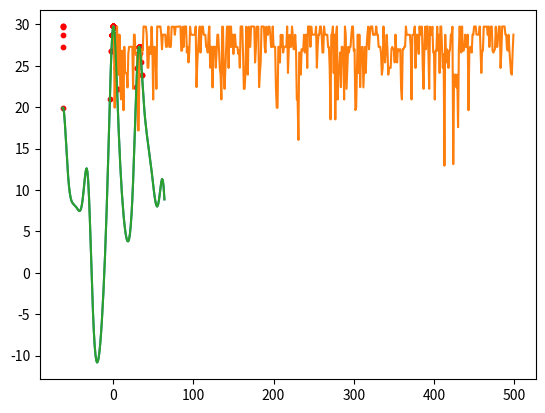

Reproduce this figure in Python.
import matplotlib.pyplot as plt
import math
import random
import copy

"""
Target Function：
f(x) = 8[sin(0.6x)+cos(1.4x)+e^(cos(0.2x))]
Domain of x: integer in the interval [-63, 64]
"""


    
def ga(iteration):
    pop_size = 20  
    upper_limit = 10  
    chromosome_length = 7 
    pc = 0.6 
    pm = 0.6  
    c_min = 10
    results = [] 
    pop = init_population(pop_size, chromosome_length)
    results_dict = {}
    best_x = -100
    best_y = -100
    for i in range(iteration):
        obj_value = calc_obj_value(pop, chromosome_length, upper_limit) 
        fit_value = calc_fit_value(obj_value, c_min)

        best_individual, best_fit = find_best(pop, fit_value)  
        results.append([binary2decimal(best_individual, chromosome_length), best_fit])
        if (results[-1][1]>best_y):
            best_x = results[-1][0]
            best_y = results[-1][1]
       
        selection(pop, fit_value) 
        crossover(pop, pc) 
        mutation(pop, pm) 

    return results, (results[-1][0], results[-1][1])
def main():
    optimum_dict = {}
    iteration = 500
    optimum_list = []
    n=100
    for i in range(n):
        print(i)
        results, optimum = ga(iteration)
        optimum_list.append(copy.deepcopy(optimum))
        if (optimum[0] in optimum_dict):
            optimum_dict[optimum[0]] += 1
        else:
            optimum_dict[optimum[0]] = 1
        if (i==99):
            plt.scatter(results[-1][0], results[-1][1], s=5, c='r')
            X1 = [i for i in range(-63, 65, 1)]
            Y1 = [8 * math.sin(0.06 * x) + 8 * math.cos(0.14 * x) + 8 * math.exp(math.cos(0.2*x)) for x in X1]
            plt.plot(X1, Y1)
            plt.show()
            
            plot_iter_curve(iteration, results)
    correct_times = 0
    if 0 in optimum_dict:
        correct_times = optimum_dict[0]
    print("accuracy: ", correct_times, "/100")
    import operator
    optimum_dict = sorted(optimum_dict.items(), key=lambda kv: -kv[1])
    for i in range(n):
        plt.scatter(optimum_list[i][0], optimum_list[i][1], c='r', s=10)
    X1 = [i for i in range(-63, 65, 1)]
    Y1 = [8 * math.sin(0.06 * x) + 8 * math.cos(0.14 * x) + 8 * math.exp(math.cos(0.2*x)) for x in X1]
    plt.plot(X1, Y1)
    plt.show()
    print(optimum_dict)



def plot_obj_func():
    """y = 10 * math.sin(5 * x) + 7 * math.cos(4 * x)"""
    X1 = [i for i in range(-63, 65, 1)]
    Y1 = [8 * math.sin(0.06 * x) + 8 * math.cos(0.14 * x) + 8 * math.exp(math.cos(0.2*x)) for x in X1]
    plt.plot(X1, Y1)
    plt.show()



def plot_currnt_individual(X, Y):
    X1 = [i for i in range(-63, 65, 1)]
    Y1 = [8 * math.sin(0.06 * x) + 8 * math.cos(0.14 * x) + 8 * math.exp(math.cos(0.2*x)) for x in X1]
    plt.plot(X1, Y1)
    plt.scatter(X, Y, c='r', s=5)
    plt.show()



def plot_iter_curve(iter, results):
    X = [i for i in range(iter)]
    Y = [results[i][1] for i in range(iter)]
    plt.plot(X, Y)
    plt.show()


def binary2decimal(binary, chromosome_length):
    t = 0
    for j in range(len(binary)):
        t += binary[j] * 2 ** j
    t -= 63
    return t


def init_population(pop_size, chromosome_length):
    # 形如[[0,1,..0,1],[0,1,..0,1]...]
    pop = [[random.randint(0, 1) for i in range(chromosome_length)] for j in range(pop_size)]
    return pop



def decode_chromosome(pop, chromosome_length, upper_limit):
    X = []
    for ele in pop:
        temp = 0
        for i, coff in enumerate(ele):
            temp += coff * (2 ** i)

        temp -= 63
        X.append(temp)
    
    return X


def calc_obj_value(pop, chromosome_length, upper_limit):
    obj_value = []
    X = decode_chromosome(pop, chromosome_length, upper_limit)
    for x in X:

        obj_value.append(8 * math.sin(0.06 * x) + 8 * math.cos(0.14 * x) + 8 * math.exp(math.cos(0.2*x)))
    X1 = [i for i in range(-63, 65, 1)]
    Y1 = [8 * math.sin(0.06 * x) + 8 * math.cos(0.14 * x) + 8 * math.exp(math.cos(0.2*x)) for x in X1]
    return obj_value


def calc_fit_value(obj_value, c_min):
    fit_value = []

    c_min
    for value in obj_value:
        if value > c_min:
            temp = value
        else:
            temp = 0.
        fit_value.append(temp)
 
    
    return fit_value



def find_best(pop, fit_value):

    best_individual = []

    best_fit = fit_value[0]
    for i in range(1, len(pop)):
        if (fit_value[i] > best_fit):
            best_fit = fit_value[i]
            best_individual = pop[i]

    return best_individual, best_fit



def cum_sum(p_fit_value):

    temp = p_fit_value[:]
    for i in range(len(temp)):
        p_fit_value[i] = (sum(temp[:i + 1]))



def selection(pop, fit_value):
    p_fit_value = []

    total_fit = sum(fit_value)

    for i in range(len(fit_value)):
        p_fit_value.append(fit_value[i] / total_fit)

    cum_sum(p_fit_value)
    pop_len = len(pop)

    newpop = []

    while (len(newpop) < pop_len):
        r = random.random()
        for i in range(pop_len):
            if (r<p_fit_value[i]):
                newpop.append(pop[i])
                break
    pop = newpop[:]



def crossover(pop, pc):

    pop_len = len(pop)
    for i in range(pop_len - 1):

        if (i%2 == 1):
            continue
        if (random.random() < pc):

            cpoint = random.randint(0, len(pop[0]))
            temp1 = []
            temp2 = []
            temp1.extend(pop[i][0:cpoint])
            temp1.extend(pop[i + 1][cpoint:len(pop[i])])
            temp2.extend(pop[i + 1][0:cpoint])
            temp2.extend(pop[i][cpoint:len(pop[i])])
            pop[i] = temp1[:]
            pop[i + 1] = temp2[:]



def mutation(pop, pm):
    px = len(pop)
    py = len(pop[0])
    
    for i in range(px):
        if (random.random() < pm):
            mpoint = random.randint(0, py - 1)
            if (pop[i][mpoint] == 1):
                pop[i][mpoint] = 0
            else:
                pop[i][mpoint] = 1

if __name__ == '__main__':
    main()
